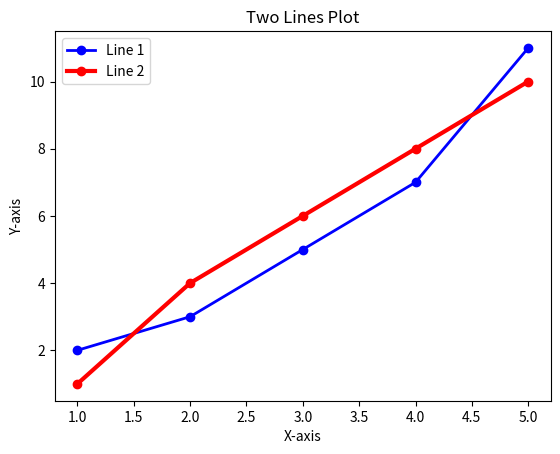

The script that saved this image:

# write program to plot two lines with legends, different width,
# different colours, axis labels, and a title of the plot.

import matplotlib.pyplot as plt

# Data for the lines
x = [1, 2, 3, 4, 5]
y1 = [2, 3, 5, 7, 11]
y2 = [1, 4, 6, 8, 10]
# Plot the lines
plt.plot(x, y1, label='Line 1', color='blue', linewidth=2, marker='o')
plt.plot(x, y2, label='Line 2', color='red', linewidth=3, marker='o')
# Add legends
plt.legend()
# Add labels and title
plt.xlabel('X-axis')
plt.ylabel('Y-axis')
plt.title('Two Lines Plot')
# Display the plot
plt.show()
